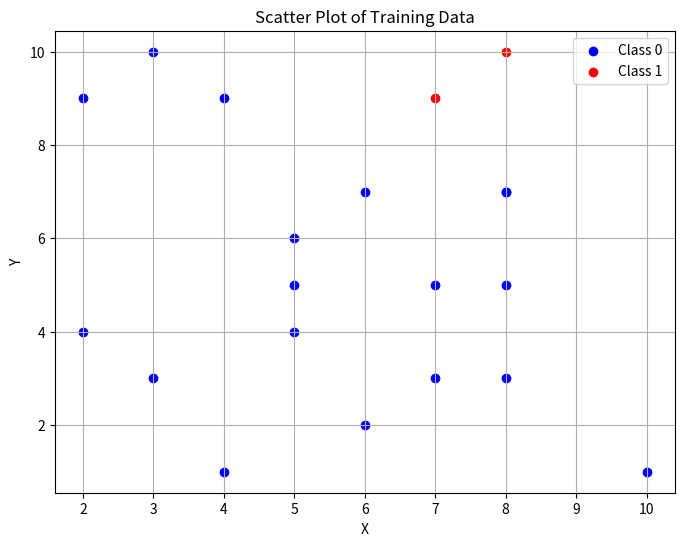

Reproduce this figure in Python.
import numpy as np
import matplotlib.pyplot as plt

np.random.seed(42)
num_points = 20
X = np.random.randint(1, 11, size=num_points)
Y = np.random.randint(1, 11, size=num_points)

classes = np.where(X + Y > 15, 1, 0)

class0_X, class0_Y = X[classes == 0], Y[classes == 0]
class1_X, class1_Y = X[classes == 1], Y[classes == 1]

plt.figure(figsize=(8, 6))
plt.scatter(class0_X, class0_Y, color='blue', label='Class 0')
plt.scatter(class1_X, class1_Y, color='red', label='Class 1')
plt.xlabel('X')
plt.ylabel('Y')
plt.title('Scatter Plot of Training Data')
plt.legend()
plt.grid(True)
plt.show()
